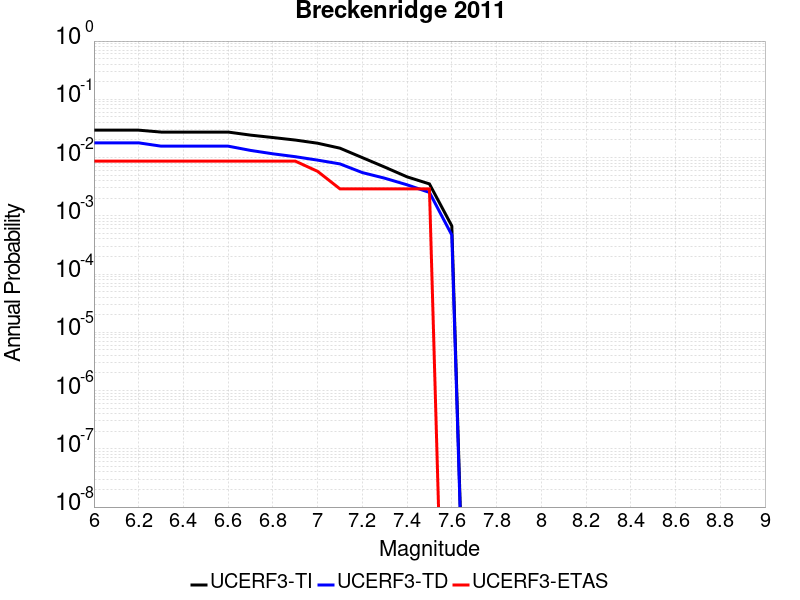

Data behind this chart, as committed beside it:
Magnitude, UCERF3-TI Prob, UCERF3-TD Prob, UCERF3-ETAS Prob
6.0, 0.02953, 0.01789, 0.008696
6.1, 0.02953, 0.01789, 0.008696
6.2, 0.02953, 0.01789, 0.008696
6.3, 0.02739, 0.0157, 0.008696
6.4, 0.02739, 0.0157, 0.008696
6.5, 0.02739, 0.0157, 0.008696
6.6, 0.02739, 0.0157, 0.008696
6.7, 0.02428, 0.01327, 0.008696
6.8, 0.02208, 0.0116, 0.008696
6.9, 0.01998, 0.01035, 0.008696
7.0, 0.01763, 0.009034, 0.005797
7.1, 0.01449, 0.00778, 0.002899
7.2, 0.009974, 0.005521, 0.002899
7.3, 0.006865, 0.004422, 0.002899
7.4, 0.004665, 0.003406, 0.002899
7.5, 0.003529, 0.002518, 0.002899
7.6, 6.708552E-4, 4.6790883E-4, 0.0
